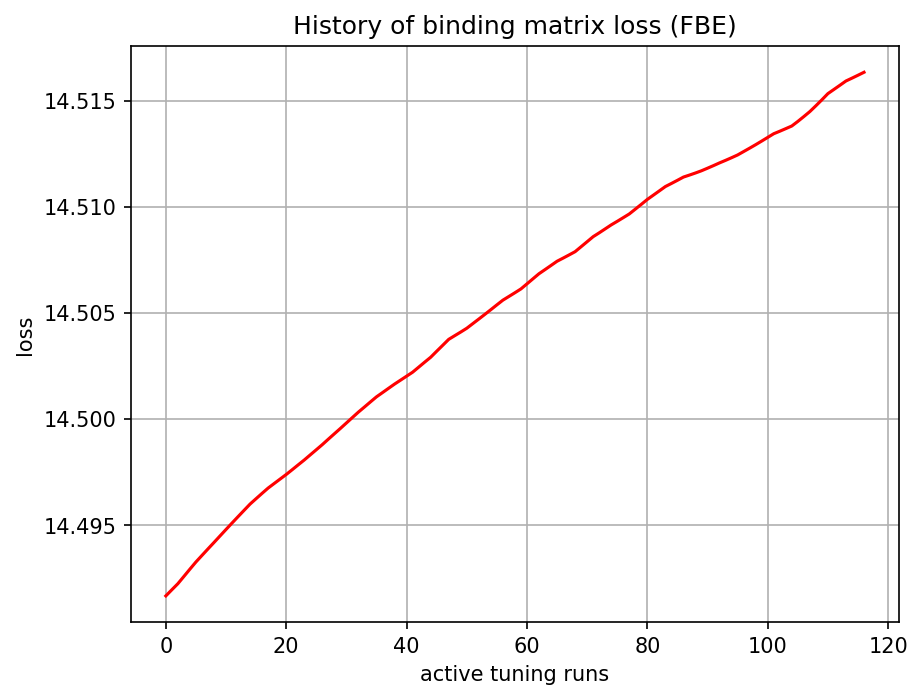

The table this chart was drawn from, first rows:
, 0
0, 14.49
1, 14.49
2, 14.49
3, 14.49
4, 14.49
5, 14.49
6, 14.49
7, 14.49
8, 14.49
9, 14.49
10, 14.49
11, 14.5
12, 14.5
13, 14.5
14, 14.5
15, 14.5
16, 14.5
17, 14.5
18, 14.5
19, 14.5
20, 14.5
21, 14.5
22, 14.5
23, 14.5
24, 14.5
25, 14.5
26, 14.5
27, 14.5
28, 14.5
29, 14.5
30, 14.5
31, 14.5
32, 14.5
33, 14.5
34, 14.5
35, 14.5
36, 14.5
37, 14.5
38, 14.5
39, 14.5
40, 14.5
41, 14.5
42, 14.5
43, 14.5
44, 14.5
45, 14.5
46, 14.5
47, 14.5
48, 14.5
49, 14.5
50, 14.5
51, 14.5
52, 14.5
53, 14.5
54, 14.51
55, 14.51
56, 14.51
57, 14.51
58, 14.51
59, 14.51
... 57 more rows
